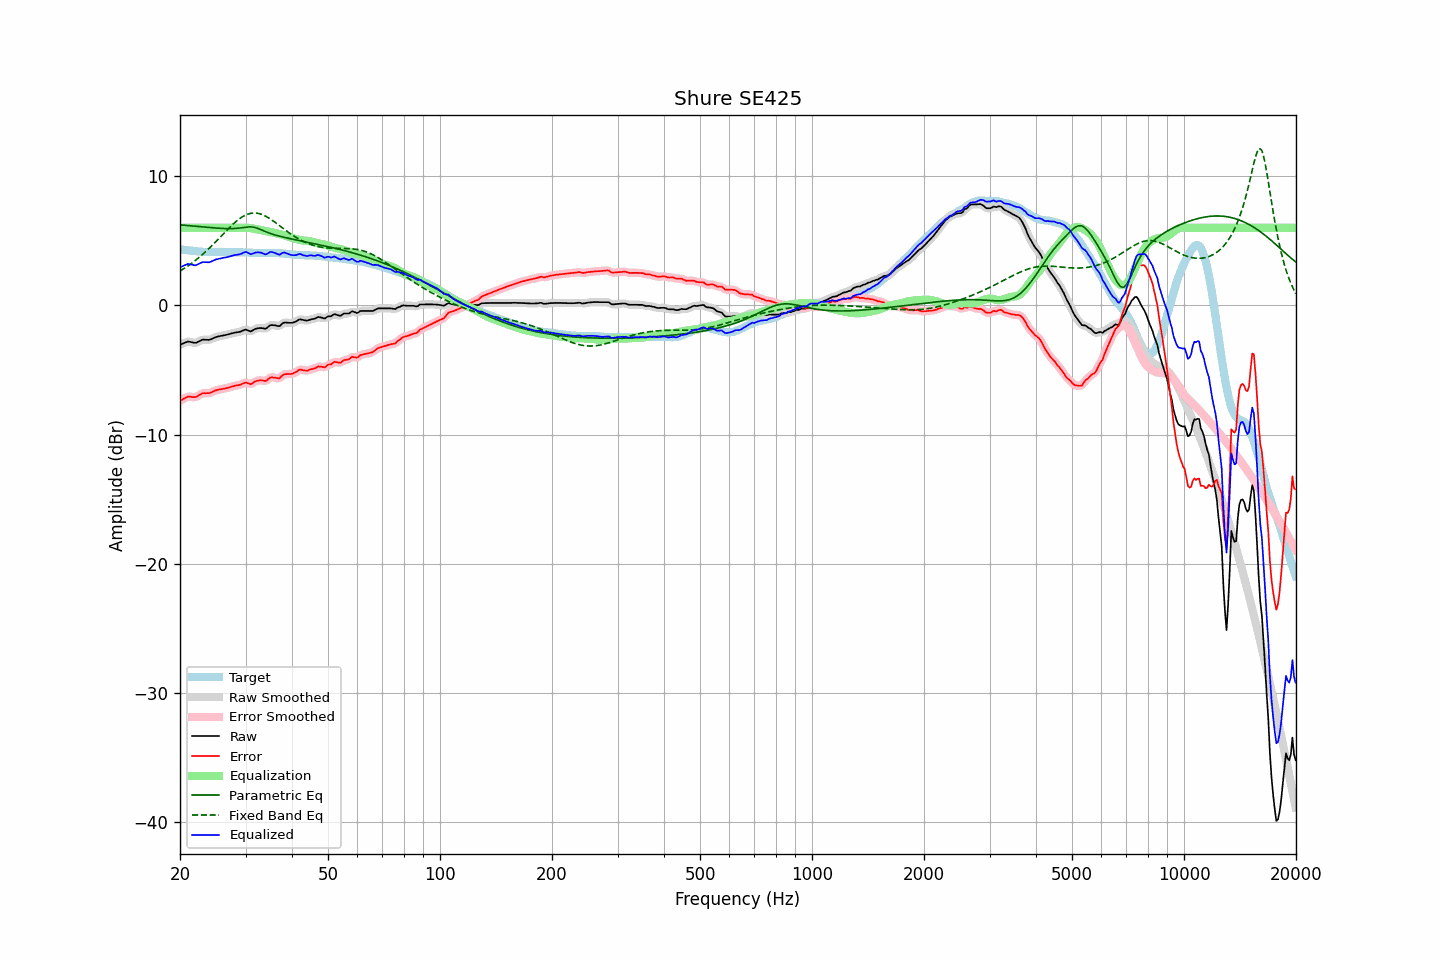

Source data for this figure (header and first rows):
frequency, raw, error, smoothed, error_smoothed, equalization, parametric_eq, fixed_band_eq, equalized_raw, equalized_smoothed, target
20.00, -3.05, -7.40, -3.06, -7.41, 6.00, 6.23, 2.65, 2.95, 2.94, 4.35
20.20, -3.00, -7.33, -2.99, -7.32, 6.00, 6.22, 2.73, 3.00, 3.01, 4.33
20.40, -2.94, -7.25, -2.93, -7.24, 6.00, 6.21, 2.81, 3.06, 3.07, 4.30
20.61, -2.89, -7.19, -2.88, -7.18, 6.00, 6.19, 2.89, 3.11, 3.12, 4.29
20.81, -2.84, -7.11, -2.84, -7.11, 6.00, 6.18, 2.97, 3.16, 3.16, 4.27
21.02, -2.79, -7.05, -2.81, -7.07, 6.00, 6.17, 3.06, 3.21, 3.19, 4.26
21.23, -2.82, -7.06, -2.81, -7.06, 6.00, 6.16, 3.14, 3.18, 3.19, 4.24
21.44, -2.84, -7.07, -2.84, -7.07, 6.00, 6.15, 3.24, 3.16, 3.16, 4.23
21.66, -2.87, -7.09, -2.88, -7.10, 6.00, 6.14, 3.33, 3.13, 3.12, 4.22
21.87, -2.90, -7.10, -2.89, -7.10, 6.00, 6.13, 3.42, 3.10, 3.11, 4.20
22.09, -2.89, -7.08, -2.88, -7.07, 6.00, 6.11, 3.52, 3.11, 3.12, 4.19
22.31, -2.83, -7.01, -2.84, -7.02, 6.00, 6.10, 3.62, 3.17, 3.16, 4.18
22.54, -2.77, -6.94, -2.77, -6.94, 6.00, 6.09, 3.72, 3.23, 3.23, 4.17
22.76, -2.71, -6.87, -2.71, -6.87, 6.00, 6.08, 3.83, 3.29, 3.29, 4.16
22.99, -2.65, -6.80, -2.67, -6.82, 6.00, 6.07, 3.94, 3.35, 3.33, 4.15
23.22, -2.65, -6.79, -2.65, -6.79, 6.00, 6.06, 4.05, 3.35, 3.35, 4.14
23.45, -2.66, -6.80, -2.66, -6.79, 6.00, 6.05, 4.16, 3.34, 3.34, 4.14
23.69, -2.66, -6.79, -2.67, -6.80, 6.00, 6.04, 4.28, 3.34, 3.33, 4.13
23.92, -2.67, -6.80, -2.66, -6.78, 6.00, 6.02, 4.40, 3.33, 3.34, 4.12
24.16, -2.63, -6.76, -2.63, -6.75, 6.00, 6.01, 4.52, 3.37, 3.37, 4.12
24.40, -2.58, -6.70, -2.58, -6.70, 6.00, 6.00, 4.64, 3.42, 3.42, 4.12
24.65, -2.52, -6.64, -2.52, -6.64, 6.00, 5.99, 4.77, 3.48, 3.48, 4.12
24.89, -2.46, -6.58, -2.47, -6.59, 6.00, 5.99, 4.89, 3.54, 3.53, 4.12
25.14, -2.43, -6.55, -2.43, -6.55, 6.00, 5.98, 5.02, 3.57, 3.57, 4.12
25.39, -2.40, -6.52, -2.40, -6.52, 6.00, 5.97, 5.15, 3.60, 3.60, 4.12
25.65, -2.37, -6.49, -2.37, -6.50, 6.00, 5.96, 5.28, 3.63, 3.63, 4.12
25.91, -2.35, -6.48, -2.35, -6.47, 6.00, 5.95, 5.41, 3.65, 3.65, 4.13
26.16, -2.32, -6.45, -2.32, -6.45, 6.00, 5.95, 5.54, 3.68, 3.68, 4.13
26.43, -2.30, -6.43, -2.30, -6.43, 6.00, 5.94, 5.67, 3.70, 3.70, 4.12
26.69, -2.27, -6.40, -2.27, -6.40, 6.00, 5.94, 5.79, 3.73, 3.73, 4.12
26.96, -2.24, -6.36, -2.24, -6.36, 6.00, 5.94, 5.92, 3.76, 3.76, 4.12
27.23, -2.21, -6.33, -2.21, -6.33, 6.00, 5.94, 6.04, 3.79, 3.79, 4.12
27.50, -2.17, -6.29, -2.17, -6.29, 6.00, 5.94, 6.17, 3.83, 3.83, 4.12
27.77, -2.14, -6.26, -2.14, -6.26, 6.00, 5.94, 6.28, 3.86, 3.86, 4.12
28.05, -2.11, -6.23, -2.11, -6.23, 6.00, 5.95, 6.40, 3.89, 3.89, 4.12
28.33, -2.09, -6.20, -2.09, -6.20, 6.00, 5.96, 6.50, 3.91, 3.91, 4.11
28.62, -2.07, -6.18, -2.07, -6.18, 6.00, 5.97, 6.61, 3.93, 3.93, 4.10
28.90, -2.05, -6.15, -2.05, -6.15, 6.00, 5.98, 6.70, 3.95, 3.95, 4.10
29.19, -2.01, -6.11, -2.00, -6.10, 6.00, 6.00, 6.79, 3.99, 3.99, 4.10
29.48, -1.95, -6.05, -1.95, -6.05, 6.00, 6.01, 6.87, 4.05, 4.05, 4.10
29.78, -1.90, -6.00, -1.90, -6.00, 6.01, 6.03, 6.94, 4.11, 4.10, 4.10
30.08, -1.87, -5.97, -1.89, -5.99, 6.01, 6.05, 7.00, 4.14, 4.12, 4.10
30.38, -1.92, -6.01, -1.93, -6.02, 6.01, 6.07, 7.05, 4.08, 4.08, 4.09
30.68, -1.97, -6.05, -1.97, -6.05, 5.99, 6.07, 7.09, 4.02, 4.02, 4.08
30.99, -2.02, -6.10, -1.99, -6.06, 5.97, 6.08, 7.12, 3.95, 3.99, 4.08
31.30, -1.95, -6.02, -1.95, -6.02, 5.95, 6.06, 7.14, 4.00, 4.00, 4.07
31.61, -1.88, -5.95, -1.89, -5.96, 5.92, 6.05, 7.15, 4.04, 4.03, 4.06
31.93, -1.81, -5.88, -1.82, -5.88, 5.90, 6.01, 7.14, 4.09, 4.08, 4.06
32.24, -1.78, -5.83, -1.78, -5.83, 5.88, 5.97, 7.13, 4.10, 4.10, 4.05
32.57, -1.76, -5.81, -1.76, -5.81, 5.86, 5.93, 7.10, 4.10, 4.10, 4.05
32.89, -1.75, -5.80, -1.75, -5.80, 5.84, 5.88, 7.07, 4.09, 4.09, 4.05
33.22, -1.76, -5.80, -1.77, -5.81, 5.81, 5.82, 7.03, 4.05, 4.04, 4.04
33.55, -1.78, -5.82, -1.79, -5.83, 5.78, 5.77, 6.98, 4.00, 3.99, 4.04
33.89, -1.81, -5.86, -1.79, -5.83, 5.75, 5.72, 6.91, 3.94, 3.96, 4.05
34.23, -1.75, -5.80, -1.73, -5.78, 5.72, 5.66, 6.85, 3.97, 3.99, 4.04
34.57, -1.64, -5.68, -1.65, -5.69, 5.70, 5.62, 6.78, 4.06, 4.05, 4.04
34.92, -1.54, -5.59, -1.57, -5.61, 5.67, 5.57, 6.70, 4.13, 4.11, 4.05
35.27, -1.52, -5.57, -1.52, -5.57, 5.65, 5.53, 6.61, 4.13, 4.13, 4.04
35.62, -1.53, -5.58, -1.52, -5.57, 5.63, 5.49, 6.53, 4.10, 4.11, 4.05
35.97, -1.54, -5.59, -1.55, -5.59, 5.60, 5.45, 6.44, 4.06, 4.06, 4.05
... 635 more rows
